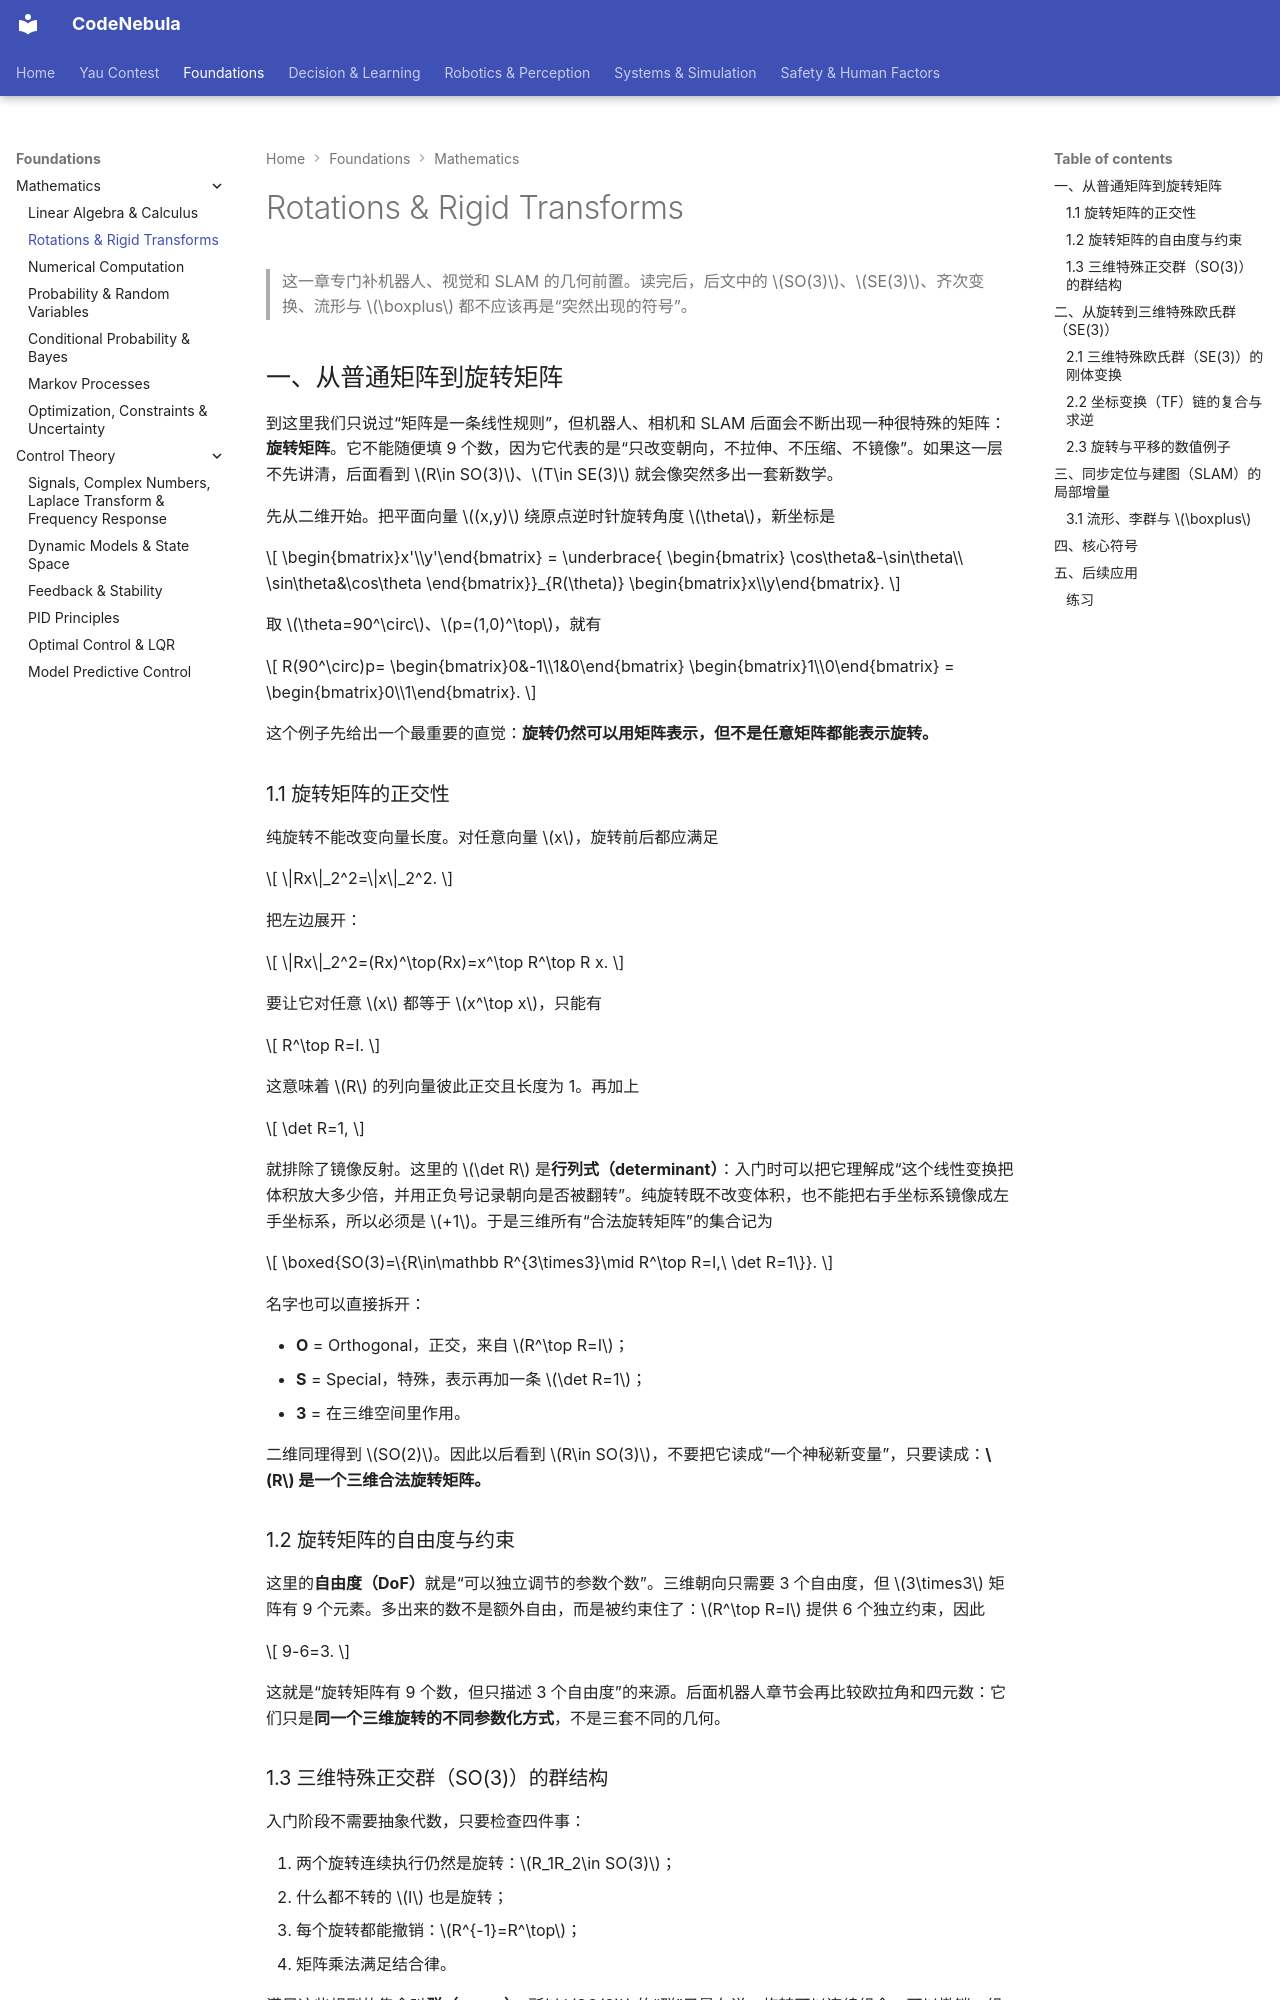

repository: Raymond-223/CodeNebula-mkdocs · page: foundations/mathematics/02-rotations-rigid-transforms/index.html · generator: mkdocs

# Rotations & Rigid Transforms

> 这一章专门补机器人、视觉和 SLAM 的几何前置。读完后，后文中的 $SO(3)$、$SE(3)$、齐次变换、流形与 $\boxplus$ 都不应该再是“突然出现的符号”。

## 一、从普通矩阵到旋转矩阵

到这里我们只说过“矩阵是一条线性规则”，但机器人、相机和 SLAM 后面会不断出现一种很特殊的矩阵：**旋转矩阵**。它不能随便填 9 个数，因为它代表的是“只改变朝向，不拉伸、不压缩、不镜像”。如果这一层不先讲清，后面看到 $R\in SO(3)$、$T\in SE(3)$ 就会像突然多出一套新数学。

先从二维开始。把平面向量 $(x,y)$ 绕原点逆时针旋转角度 $\theta$，新坐标是

$$
\begin{bmatrix}x'\\y'\end{bmatrix}
=
\underbrace{
\begin{bmatrix}
\cos\theta&-\sin\theta\\
\sin\theta&\cos\theta
\end{bmatrix}}_{R(\theta)}
\begin{bmatrix}x\\y\end{bmatrix}.
$$

取 $\theta=90^\circ$、$p=(1,0)^\top$，就有

$$
R(90^\circ)p=
\begin{bmatrix}0&-1\\1&0\end{bmatrix}
\begin{bmatrix}1\\0\end{bmatrix}
=
\begin{bmatrix}0\\1\end{bmatrix}.
$$

这个例子先给出一个最重要的直觉：**旋转仍然可以用矩阵表示，但不是任意矩阵都能表示旋转。**

### 1.1 旋转矩阵的正交性

纯旋转不能改变向量长度。对任意向量 $x$，旋转前后都应满足

$$
\|Rx\|_2^2=\|x\|_2^2.
$$

把左边展开：

$$
\|Rx\|_2^2=(Rx)^\top(Rx)=x^\top R^\top R x.
$$

要让它对任意 $x$ 都等于 $x^\top x$，只能有

$$
R^\top R=I.
$$

这意味着 $R$ 的列向量彼此正交且长度为 1。再加上

$$
\det R=1,
$$

就排除了镜像反射。这里的 $\det R$ 是**行列式（determinant）**：入门时可以把它理解成“这个线性变换把体积放大多少倍，并用正负号记录朝向是否被翻转”。纯旋转既不改变体积，也不能把右手坐标系镜像成左手坐标系，所以必须是 $+1$。于是三维所有“合法旋转矩阵”的集合记为

$$
\boxed{SO(3)=\{R\in\mathbb R^{3\times3}\mid R^\top R=I,\ \det R=1\}}.
$$

名字也可以直接拆开：

- **O** = Orthogonal，正交，来自 $R^\top R=I$；
- **S** = Special，特殊，表示再加一条 $\det R=1$；
- **3** = 在三维空间里作用。

二维同理得到 $SO(2)$。因此以后看到 $R\in SO(3)$，不要把它读成“一个神秘新变量”，只要读成：**$R$ 是一个三维合法旋转矩阵。**

### 1.2 旋转矩阵的自由度与约束

这里的**自由度（DoF）**就是“可以独立调节的参数个数”。三维朝向只需要 3 个自由度，但 $3\times3$ 矩阵有 9 个元素。多出来的数不是额外自由，而是被约束住了：$R^\top R=I$ 提供 6 个独立约束，因此

$$
9-6=3.
$$

这就是“旋转矩阵有 9 个数，但只描述 3 个自由度”的来源。后面机器人章节会再比较欧拉角和四元数：它们只是**同一个三维旋转的不同参数化方式**，不是三套不同的几何。

### 1.3 三维特殊正交群（SO(3)）的群结构

入门阶段不需要抽象代数，只要检查四件事：

1. 两个旋转连续执行仍然是旋转：$R_1R_2\in SO(3)$；
2. 什么都不转的 $I$ 也是旋转；
3. 每个旋转都能撤销：$R^{-1}=R^\top$；
4. 矩阵乘法满足结合律。

满足这些规则的集合叫**群（group）**。所以 $SO(3)$ 的“群”只是在说：旋转可以连续组合、可以撤销、组合后仍然合法。

注意矩阵乘法通常不交换：$R_xR_y\neq R_yR_x$。三维里“先绕 $x$ 轴转，再绕 $y$ 轴转”和反过来，最终朝向一般不同。这就是后面欧拉角顺序、TF 变换链顺序必须写清的根源。

## 二、从旋转到三维特殊欧氏群（SE(3)）
